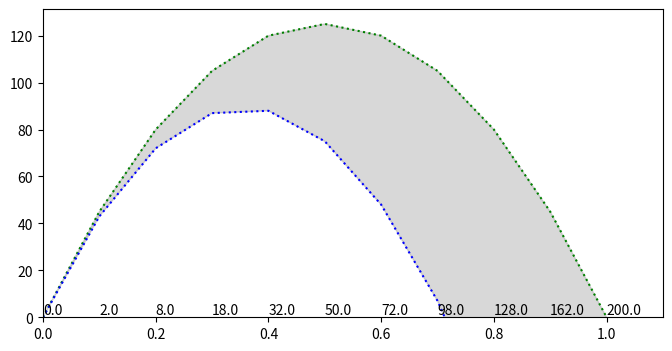

This figure's Python source:
import matplotlib.pyplot as plt
import numpy as np

x = np.arange(0, 10, 0.1)
ticks = np.arange(0, 10, 0.1)
y1 = np.zeros((len(x)))
y2 = np.zeros((len(x)))
xmax = 0.0
imax = 0
for ii in range(len(x)):
    y1[ii] = 50 * ii - 5 * ii**2
    y2[ii] = 50 * ii - 7 * ii**2
    ticks[ii] = y1[ii]-y2[ii]
    if (y1[ii] < 0.0):
        xmax = x[ii]
        imax = ii
        break
ymax = max(y1)
fig = plt.figure(figsize=(8,4), dpi=300)
plt.plot(x, y1, 'g:')
plt.plot(x, y2, 'b:')
plt.ylim([0, ymax*1.05])
plt.xlim([0, xmax])
plt.fill_between(x, y1, y2, color='grey', alpha=0.3)

for ii in range(imax):
    plt.text(x[ii], ymax*0.01, ticks[ii])
plt.show()
